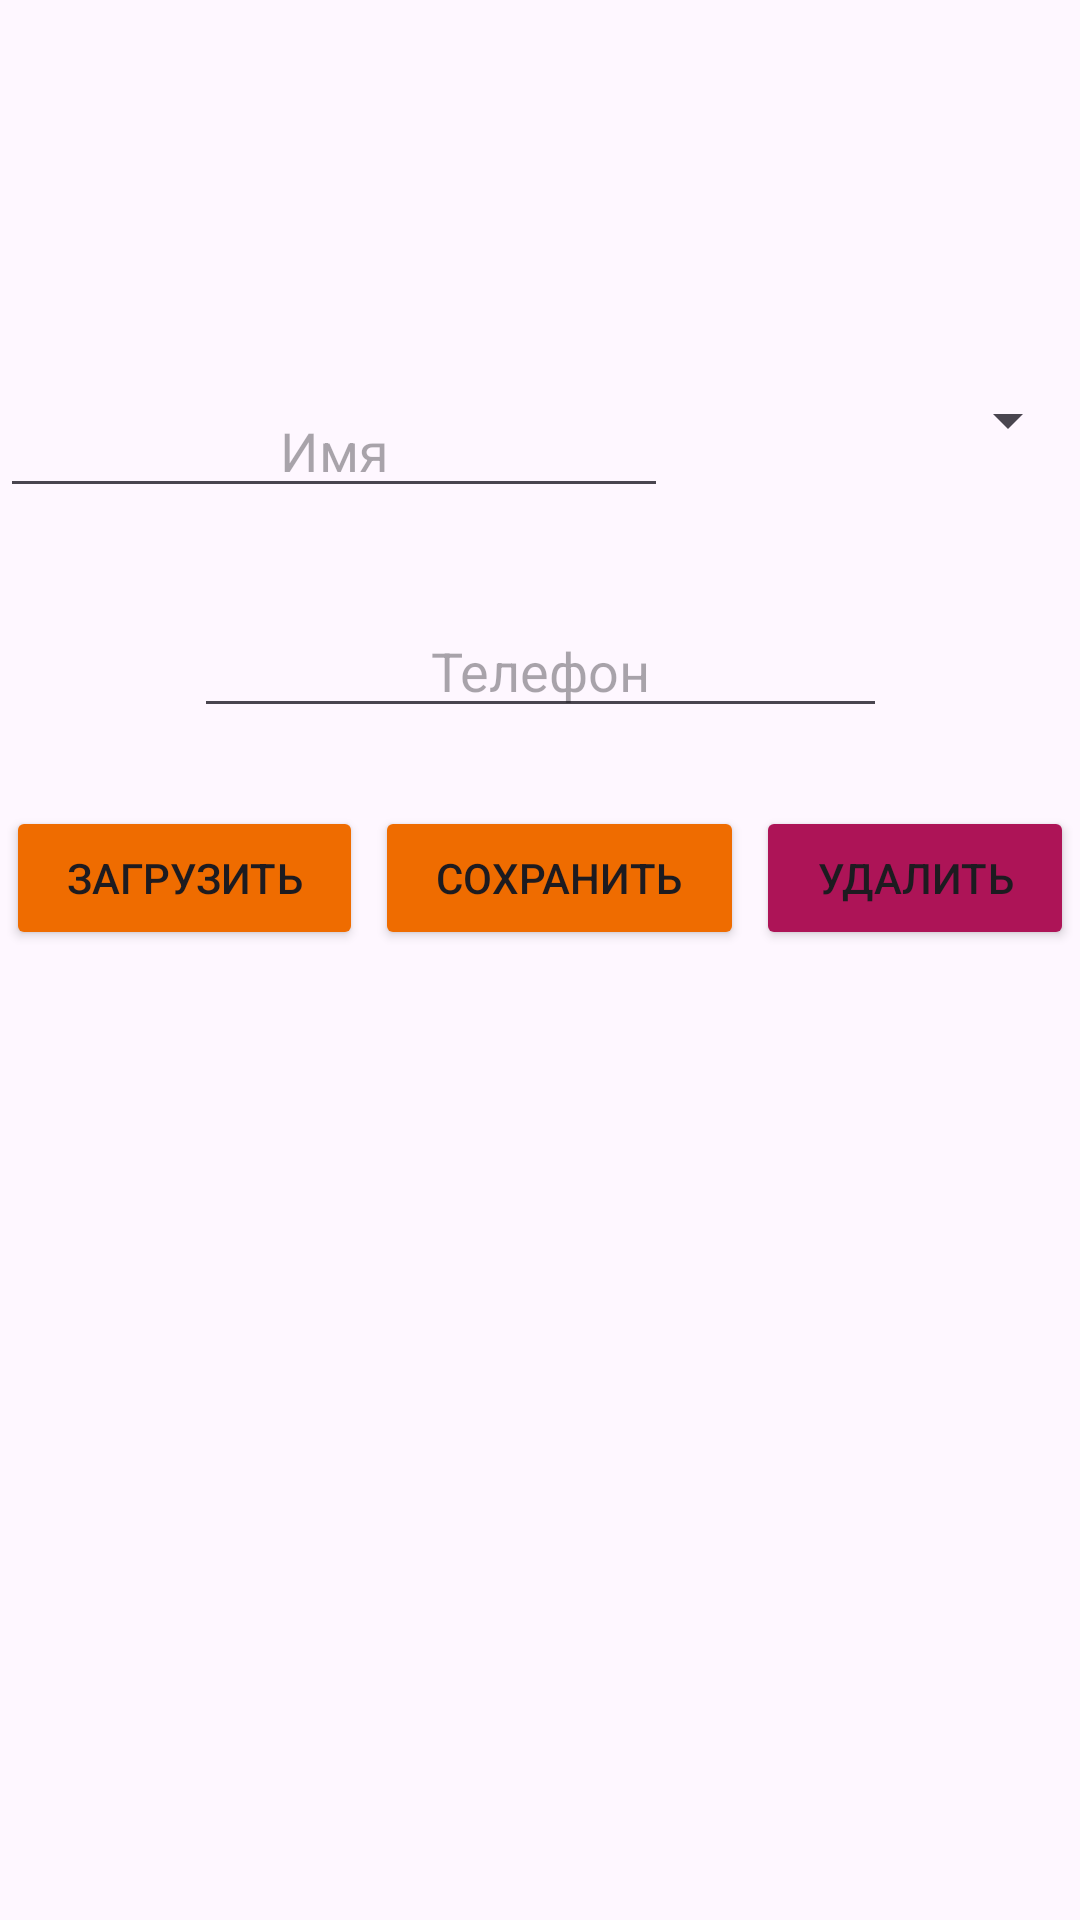

Here is an Android app screen rendered from its layout file. Give the layout XML and the strings, colors and styles it references.
<!-- AndroidManifest.xml: application theme Theme.ISQL -->
<!-- res/layout/activity_2.xml -->
<?xml version="1.0" encoding="utf-8"?>
<androidx.constraintlayout.widget.ConstraintLayout xmlns:android="http://schemas.android.com/apk/res/android"
    xmlns:app="http://schemas.android.com/apk/res-auto"
    xmlns:tools="http://schemas.android.com/tools"
    android:id="@+id/main"
    android:layout_width="match_parent"
    android:layout_height="match_parent"
    tools:context=".Activity2">

    <androidx.appcompat.widget.Toolbar
        android:id="@+id/toolbar"

        android:layout_width="match_parent"
        android:layout_height="wrap_content"
        android:layout_marginTop="32dp"
        app:layout_constraintTop_toTopOf="parent" />

    <LinearLayout
        android:id="@+id/linearLayout"
        android:layout_width="match_parent"
        android:layout_height="wrap_content"
        android:layout_marginTop="32dp"
        android:orientation="horizontal"
        app:layout_constraintTop_toBottomOf="@+id/toolbar"
        tools:layout_editor_absoluteX="1dp">

        <EditText
            android:id="@+id/nameText"
            android:layout_width="wrap_content"
            android:layout_height="wrap_content"
            android:layout_weight="2"
            android:gravity="center"
            android:hint="Имя" />

        <Spinner
            android:id="@+id/spiner"
            android:textAlignment="center"
            android:layout_width="wrap_content"
            android:layout_height="wrap_content"
            android:layout_weight="1"
            android:text="TextView" />
    </LinearLayout>

    <EditText
        android:id="@+id/phoneText"
        android:gravity="center"
        android:layout_width="wrap_content"
        android:layout_height="wrap_content"
        android:layout_marginTop="32dp"
        android:ems="11"
        android:hint="Телефон"
        android:maxLength="12"
        app:layout_constraintEnd_toEndOf="parent"
        app:layout_constraintStart_toStartOf="parent"
        app:layout_constraintTop_toBottomOf="@+id/linearLayout" />

    <LinearLayout
        android:id="@+id/linearLayout2"
        android:layout_width="match_parent"
        android:layout_height="wrap_content"
        android:layout_marginTop="24dp"
        android:orientation="horizontal"
        app:layout_constraintTop_toBottomOf="@+id/phoneText"
        tools:layout_editor_absoluteX="1dp">

        <Button
            android:id="@+id/button1"
            android:layout_width="wrap_content"
            android:layout_height="wrap_content"
            android:layout_margin="2sp"
            android:layout_weight="1"
            android:backgroundTint="@color/orange"
            android:text="Загрузить" />

        <Button
            android:id="@+id/button2"
            android:layout_width="wrap_content"
            android:layout_height="wrap_content"
            android:layout_margin="2sp"
            android:layout_weight="1"
            android:backgroundTint="@color/orange"
            android:text="Сохранить" />

        <Button
            android:id="@+id/button3"
            android:layout_width="wrap_content"
            android:layout_height="wrap_content"
            android:layout_margin="2sp"
            android:layout_weight="1"
            android:backgroundTint="@color/red"
            android:text="Удалить" />
    </LinearLayout>

    <ListView
        android:id="@+id/listTv"
        android:layout_width="wrap_content"
        android:layout_height="0sp"
        android:layout_marginTop="24dp"
        android:layout_marginBottom="32dp"
        android:text="TextView"
        app:layout_constraintBottom_toBottomOf="parent"
        app:layout_constraintEnd_toEndOf="parent"
        app:layout_constraintStart_toStartOf="parent"
        app:layout_constraintTop_toBottomOf="@+id/linearLayout2" />
</androidx.constraintlayout.widget.ConstraintLayout>
<!-- resources referenced by this layout -->
<resources>
  <color name="orange">#EF6C00</color>
  <color name="red">#AD1457</color>
  <style name="Theme.ISQL" parent="Base.Theme.ISQL" />
  <style name="Base.Theme.ISQL" parent="Theme.Material3.DayNight.NoActionBar">
          
          
      </style>
</resources>
